Labelled photos from "real time data", an image-classification folder in Yuvanaswar/OVAscan-AI. The possible labels are: normal, PCOS.

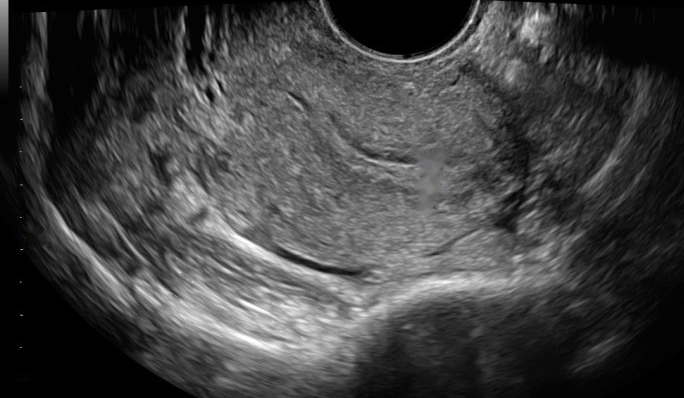
Label: normal

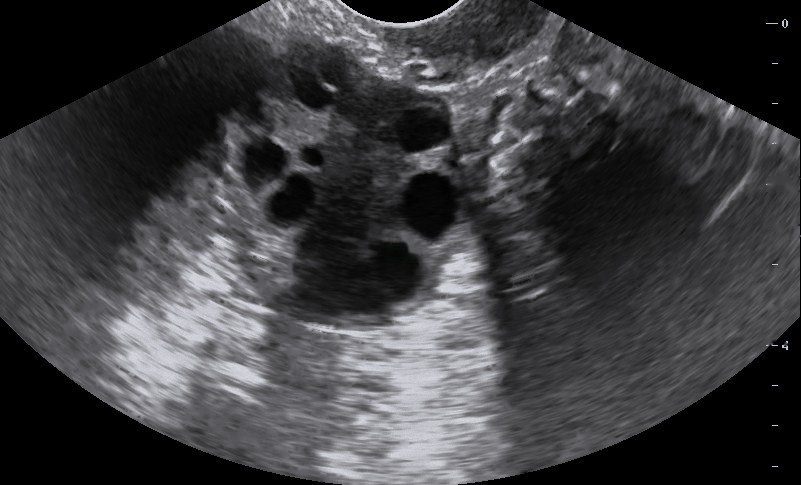
Label: PCOS

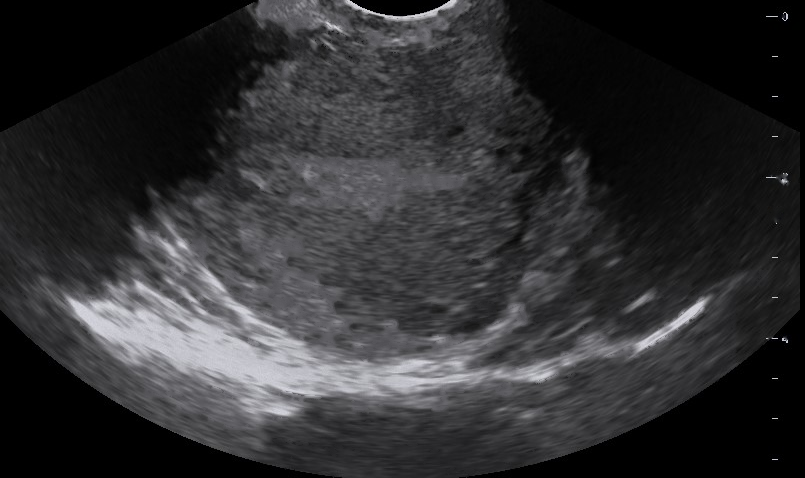
Label: normal

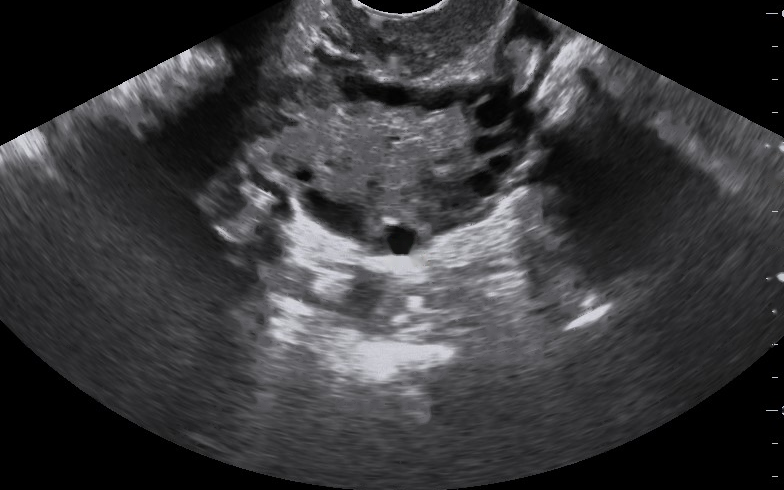
Label: PCOS

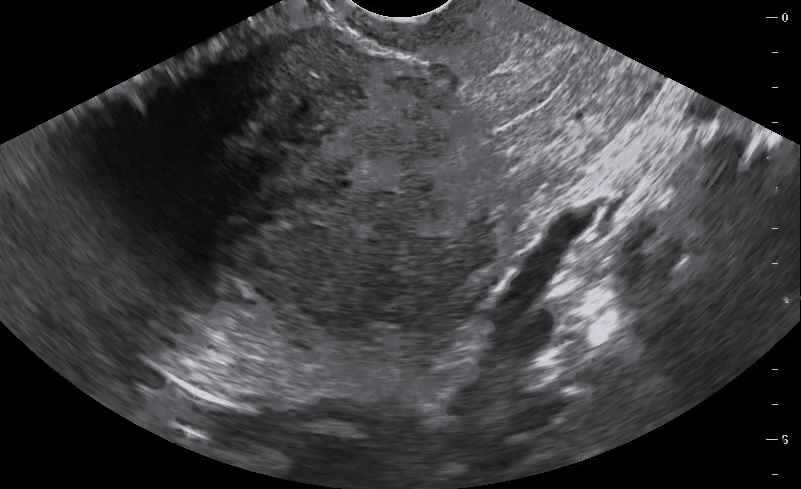
Label: normal

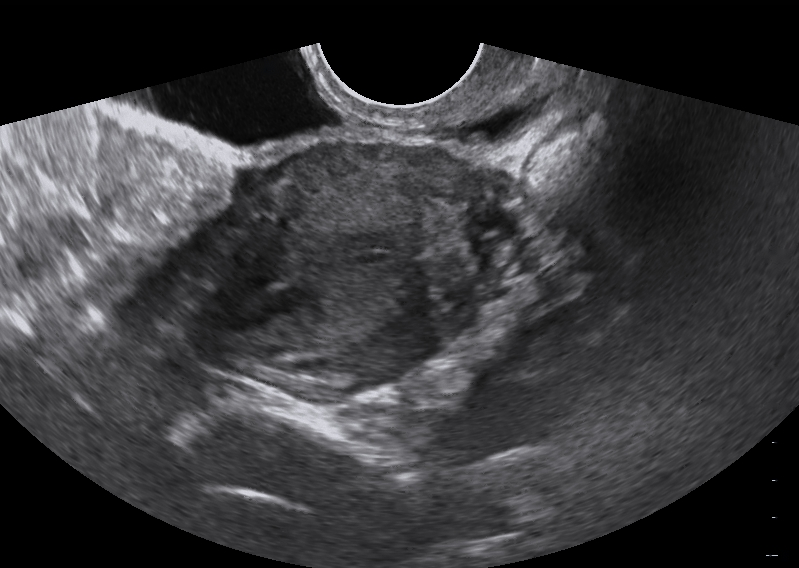
Label: normal
